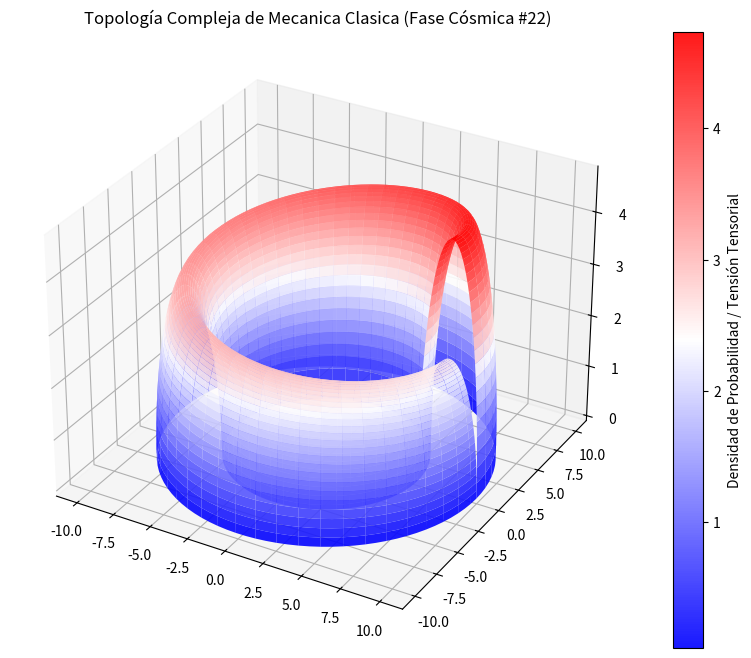

Source code (Python):
%matplotlib inline
# Simulación Cósmica: Mecanica Clasica - Variante 22
import numpy as np
import matplotlib.pyplot as plt
from mpl_toolkits.mplot3d import Axes3D

# Parámetros Físicos Cuánticos/Relativistas
alpha = 8.056
beta = 1.921
gamma = 4.766

u = np.linspace(0, 2 * np.pi, 100)
v = np.linspace(0, np.pi, 100)
U, V = np.meshgrid(u, v)

# Topología Espacio-Temporal Avanzada (Fase Cósmica)
X = (alpha + beta * np.cos(V)) * np.cos(U)
Y = (alpha + beta * np.cos(V)) * np.sin(U)
Z = gamma * np.sin(V) * np.exp(-U/10)

fig = plt.figure(figsize=(12, 8))
ax = fig.add_subplot(111, projection='3d')
surf = ax.plot_surface(X, Y, Z, cmap='bwr', edgecolor='none', alpha=0.9)

fig.colorbar(surf, ax=ax, label='Densidad de Probabilidad / Tensión Tensorial')
plt.title(r'Topología Compleja de Mecanica Clasica (Fase Cósmica #22)')
plt.show()
